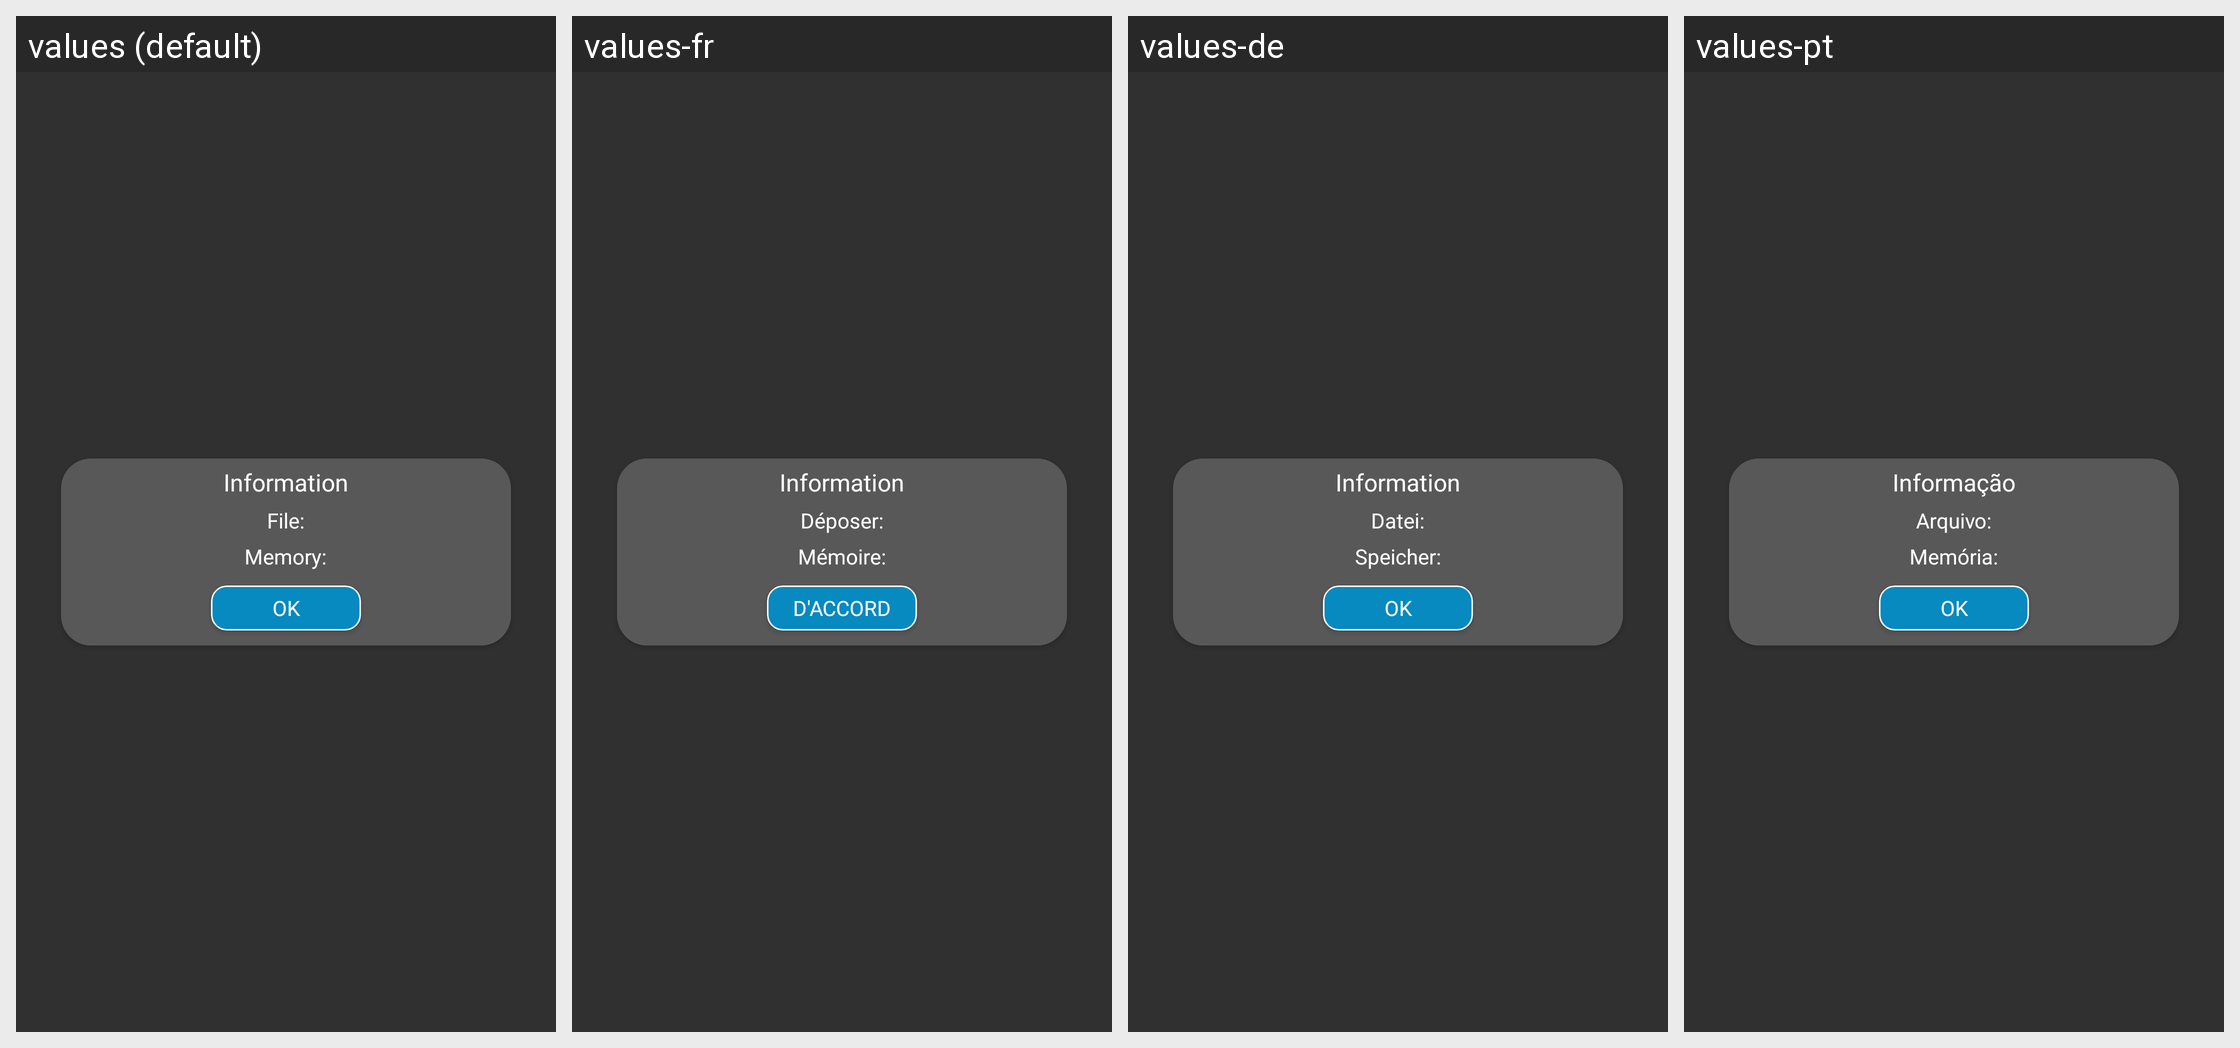

Locale-by-locale string values for the Android screen shown in this grid:
Android screen res/layout/dialog_load_finish.xml rendered under 4 locales, left to right: values (default), values-fr, values-de, values-pt. Device: Nexus 5 (rendered at 1080×1920; each locale shown at half size, 540×960, under a caption strip naming it); theme Theme.MKMFileRecovery.
Other locales in the repository, not shown: values-hi, values-id, values-in, values-it, values-iw, values-ja, values-ko, values-ru, values-th, values-tr, values-vi.
Strings drawn on this screen, with the default value and each locale's value (text and hints the layout hard-codes, and strings that could not be matched under every locale, appear in the picture but are not listed):

information
  values: Information
  values-fr: Information
  values-de: Information
  values-pt: Informação

file1
  values: File:
  values-fr: Déposer:
  values-de: Datei:
  values-pt: Arquivo:

memory
  values: Memory:
  values-fr: Mémoire:
  values-de: Speicher:
  values-pt: Memória:

ok
  values: OK
  values-fr: D'ACCORD
  values-de: OK
  values-pt: OK
